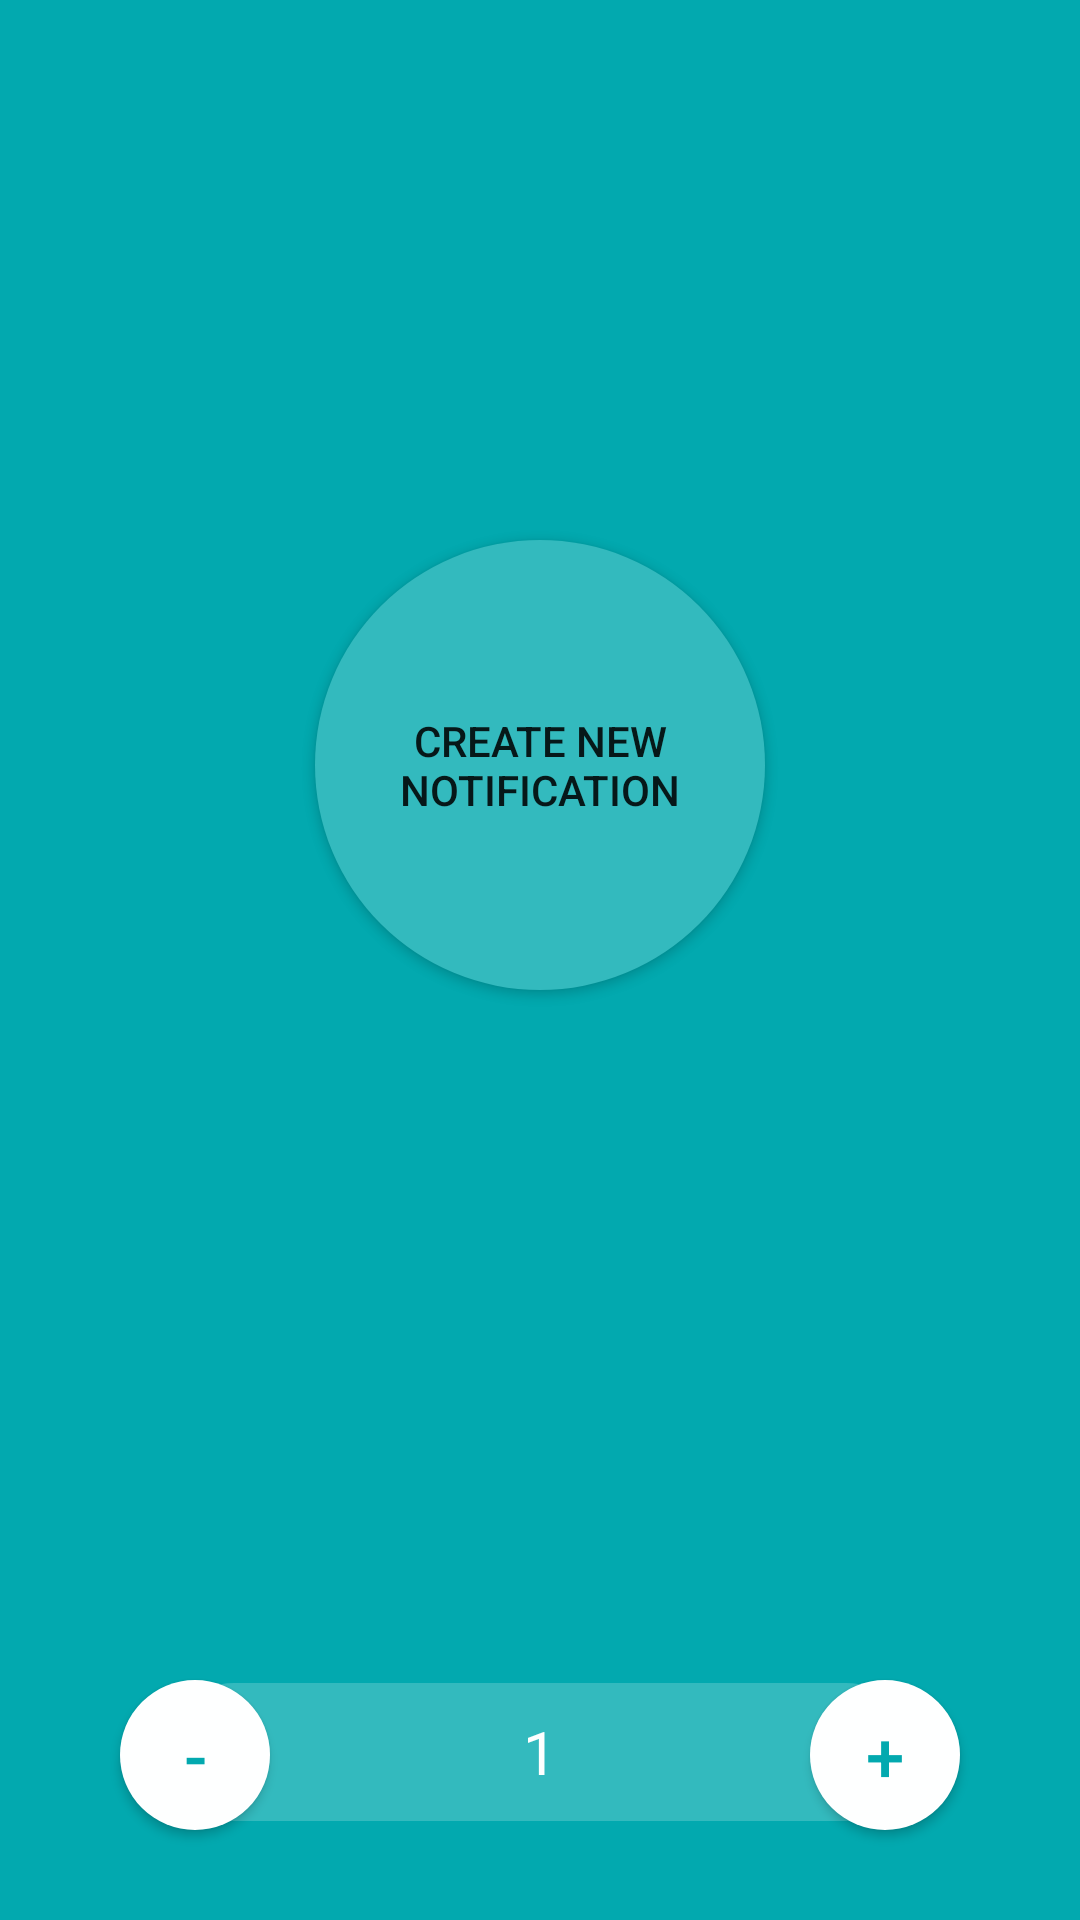

This screen was rendered from an Android layout file. Write that file and the resources it references.
<!-- AndroidManifest.xml: application theme Theme.NotificationsExample -->
<!-- res/layout/fragment_create_notification.xml -->
<?xml version="1.0" encoding="utf-8"?>
<androidx.constraintlayout.widget.ConstraintLayout
    xmlns:android="http://schemas.android.com/apk/res/android"
    xmlns:app="http://schemas.android.com/apk/res-auto"
    xmlns:tools="http://schemas.android.com/tools"
    android:layout_width="match_parent"
    android:layout_height="match_parent"
    android:background="@color/dark_cyan">

    <Button
        android:id="@+id/btnCreateNotification"
        android:layout_width="wrap_content"
        android:layout_height="wrap_content"
        android:layout_marginTop="180dp"
        android:text="Create new&#10;notification"
        app:backgroundTint="@null"
        android:background="@drawable/cyan_circle_button"
        app:layout_constraintEnd_toEndOf="parent"
        app:layout_constraintStart_toStartOf="parent"
        app:layout_constraintTop_toTopOf="parent" />

    <FrameLayout
        android:id="@+id/relativeLayout"
        android:layout_width="250dp"
        android:layout_height="46dp"
        android:layout_marginBottom="33dp"
        android:background="@drawable/bottom_panel"
        app:layout_constraintBottom_toBottomOf="parent"
        app:layout_constraintEnd_toEndOf="parent"
        app:layout_constraintStart_toStartOf="parent">

        <TextView
            android:id="@+id/tvPageNumber"
            android:layout_width="wrap_content"
            android:layout_height="wrap_content"
            android:textColor="@color/custom_white"
            android:text="1"
            android:textSize="20sp"
            android:layout_gravity="center"/>

    </FrameLayout>

    <Button
        android:id="@+id/btnPlus"
        android:layout_width="50dp"
        android:layout_height="50dp"
        android:text="+"
        android:textSize="23dp"
        android:textColor="@color/dark_cyan"
        android:gravity="center"
        android:layout_marginBottom="30dp"
        android:layout_marginRight="40dp"
        android:background="@drawable/white_circle_button"
        app:backgroundTint="@null"
        app:layout_constraintRight_toRightOf="parent"
        app:layout_constraintBottom_toBottomOf="parent"/>

    <Button
        android:id="@+id/btnMinus"
        android:layout_width="50dp"
        android:layout_height="50dp"
        android:text="-"
        android:textSize="23dp"
        android:textColor="@color/dark_cyan"
        android:gravity="center"
        android:layout_marginBottom="30dp"
        android:layout_marginLeft="40dp"
        android:background="@drawable/white_circle_button"
        app:backgroundTint="@null"
        app:layout_constraintLeft_toLeftOf="parent"
        app:layout_constraintBottom_toBottomOf="parent"/>

</androidx.constraintlayout.widget.ConstraintLayout>
<!-- resources referenced by this layout -->
<resources>
  <color name="custom_white">#feffff</color>
  <color name="dark_cyan">#02a9af</color>
  <!-- drawable bottom_panel (drawable) -->
  <?xml version="1.0" encoding="utf-8"?>
  <selector xmlns:android="http://schemas.android.com/apk/res/android">
      <item>
          <shape android:shape="rectangle">
              <solid android:color="@color/light_cyan"/>
              <size android:width="300dp" android:height="50dp"/>
              <corners android:radius="40dp"/>
          </shape>
      </item>
  </selector>
  <!-- drawable cyan_circle_button (drawable) -->
  <?xml version="1.0" encoding="utf-8"?>
  <selector xmlns:android="http://schemas.android.com/apk/res/android">
      <item>
          <shape android:shape="oval">
              <solid android:color="@color/light_cyan"/>
              <size android:width="150dp" android:height="150dp"/>
          </shape>
      </item>
  </selector>
  <!-- drawable white_circle_button (drawable) -->
  <?xml version="1.0" encoding="utf-8"?>
  <selector xmlns:android="http://schemas.android.com/apk/res/android">
      <item>
          <shape android:shape="oval">
              <solid android:color="@color/custom_white"/>
              <size android:width="50dp" android:height="50dp"/>
          </shape>
      </item>
  </selector>
  <style name="Theme.NotificationsExample" parent="Theme.MaterialComponents.DayNight.NoActionBar">
          
          <item name="colorPrimary">@color/dark_cyan</item>
          <item name="colorPrimaryVariant">@color/extra_dark_cyan</item>
          <item name="colorOnPrimary">@color/white</item>
          
          <item name="colorSecondary">@color/teal_200</item>
          <item name="colorSecondaryVariant">@color/teal_700</item>
          <item name="colorOnSecondary">@color/black</item>
          
          <item name="android:statusBarColor" tools:targetApi="l">?attr/colorPrimaryVariant</item>
          
      </style>
  <color name="light_cyan">#33babe</color>
  <color name="extra_dark_cyan">#0e8485</color>
  <color name="white">#FFFFFFFF</color>
  <color name="teal_200">#FF03DAC5</color>
  <color name="teal_700">#FF018786</color>
  <color name="black">#FF000000</color>
</resources>
